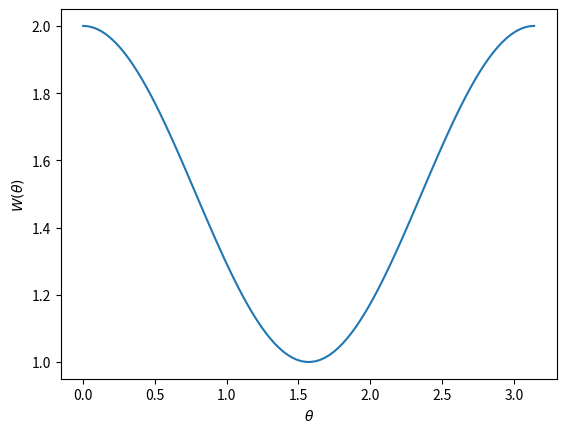

Source code (Python): (Note: this script raises an exception after producing the figure.)
import numpy as np
import matplotlib.pyplot as plt

def W(theta):
    return 1 + 1*np.cos(theta)**2

thetaArray = np.linspace(0,np.pi, 100)
WArray = W(thetaArray)

k=0
plt.figure(num=k)
plt.plot(thetaArray, WArray)
plt.ylabel(r"$W(\theta)$")
plt.xlabel(r"$\theta$")

plt.savefig("../report/figs/010.pdf", bbox_inches="tight")
plt.close(k)
k += 1
